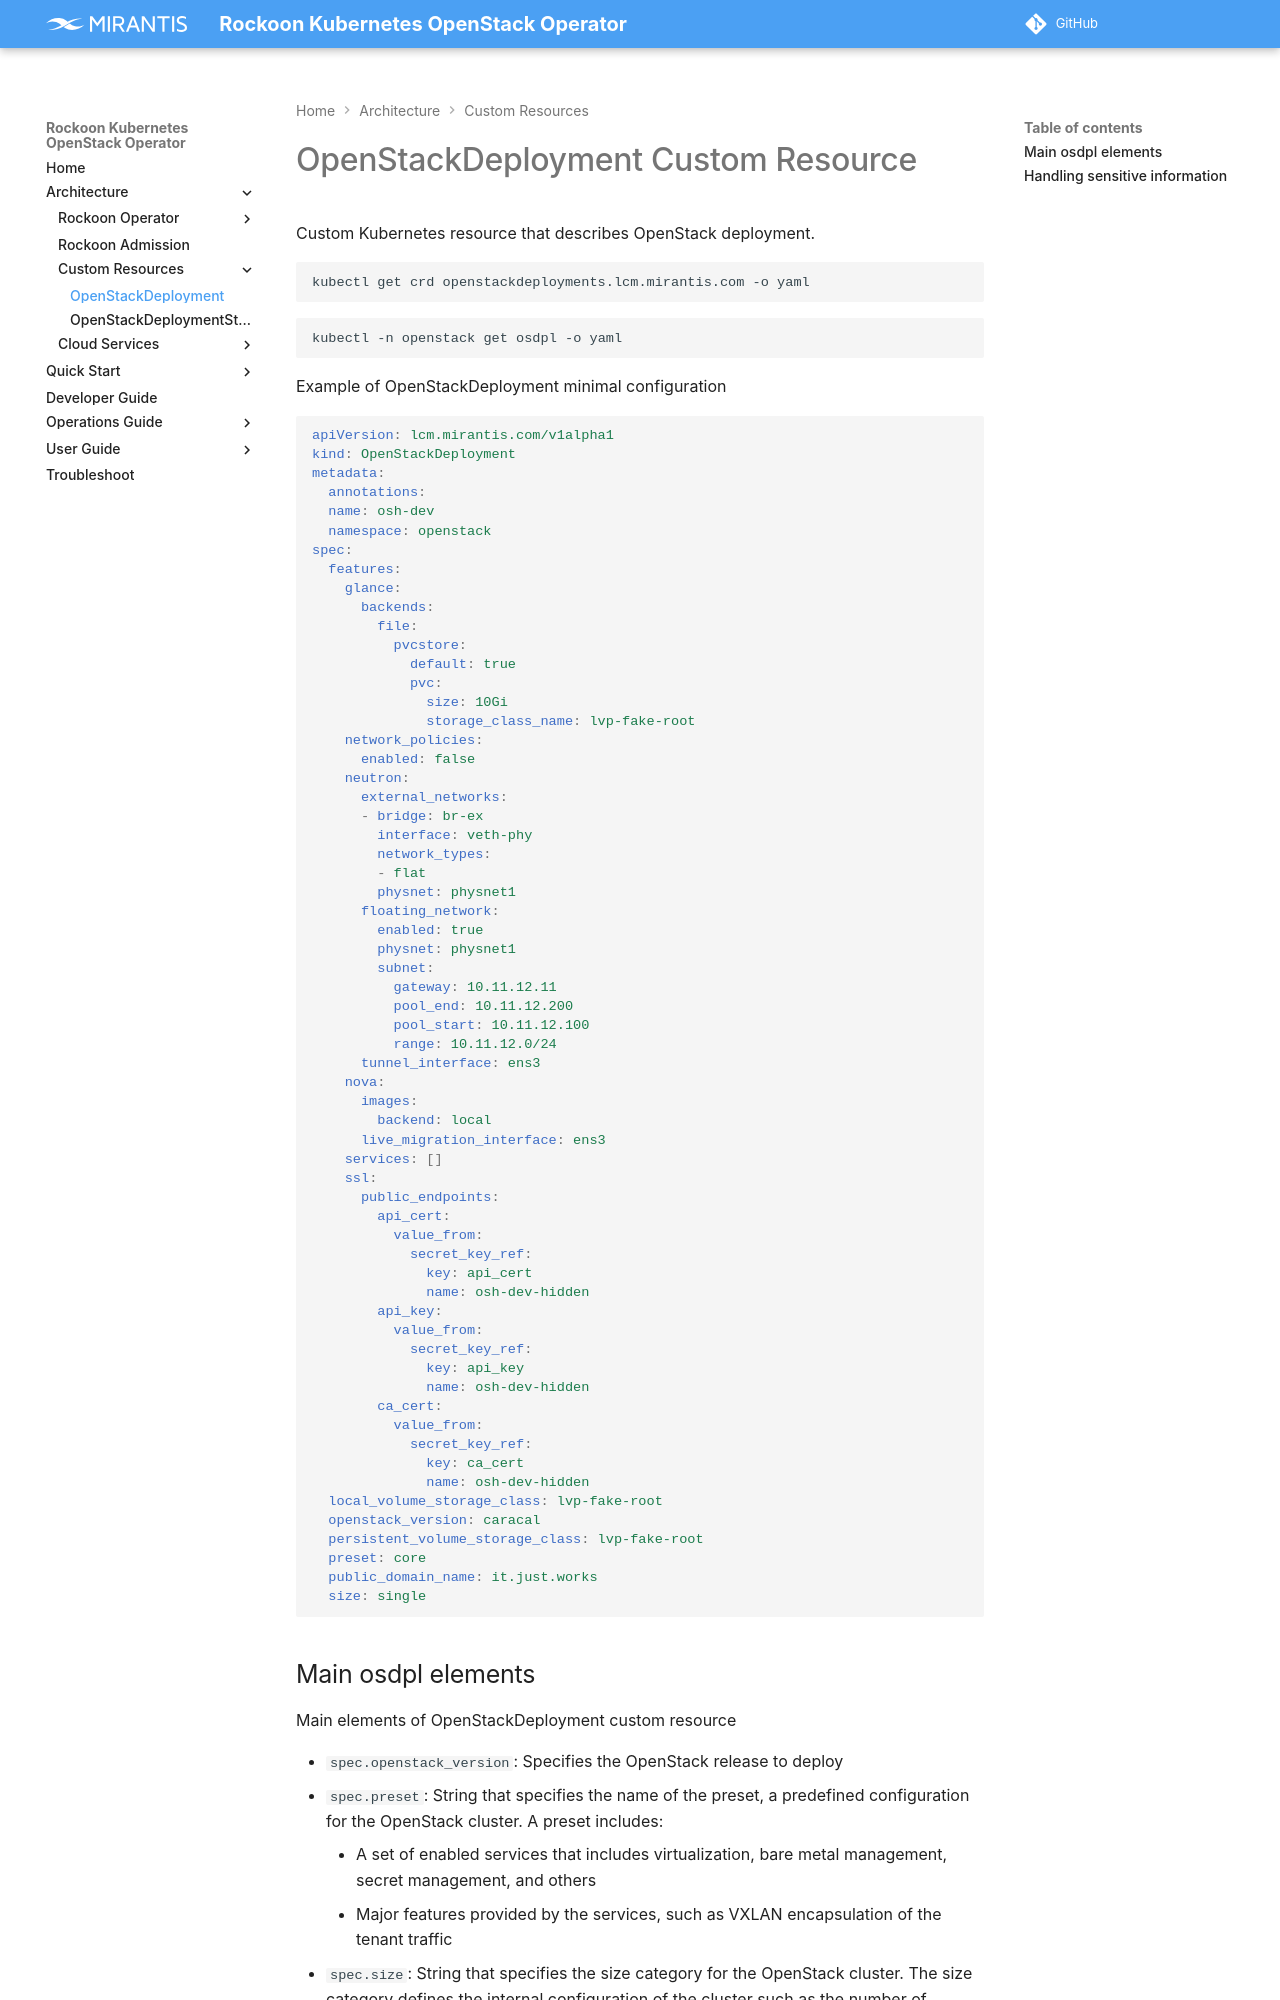

repository: Mirantis/rockoon · page: architecture/custom-resources/openstackdeployment/index.html · generator: mkdocs

# OpenStackDeployment Custom Resource

Custom Kubernetes resource that describes OpenStack deployment.

```bash
kubectl get crd openstackdeployments.lcm.mirantis.com -o yaml
```

```bash
kubectl -n openstack get osdpl -o yaml
```

Example of OpenStackDeployment minimal configuration

```yaml
apiVersion: lcm.mirantis.com/v1alpha1
kind: OpenStackDeployment
metadata:
  annotations:
  name: osh-dev
  namespace: openstack
spec:
  features:
    glance:
      backends:
        file:
          pvcstore:
            default: true
            pvc:
              size: 10Gi
              storage_class_name: lvp-fake-root
    network_policies:
      enabled: false
    neutron:
      external_networks:
      - bridge: br-ex
        interface: veth-phy
        network_types:
        - flat
        physnet: physnet1
      floating_network:
        enabled: true
        physnet: physnet1
        subnet:
          gateway: 10.11.12.11
          pool_end: 10.11.12.200
          pool_start: 10.11.12.100
          range: 10.11.12.0/24
      tunnel_interface: ens3
    nova:
      images:
        backend: local
      live_migration_interface: ens3
    services: []
    ssl:
      public_endpoints:
        api_cert:
          value_from:
            secret_key_ref:
              key: api_cert
              name: osh-dev-hidden
        api_key:
          value_from:
            secret_key_ref:
              key: api_key
              name: osh-dev-hidden
        ca_cert:
          value_from:
            secret_key_ref:
              key: ca_cert
              name: osh-dev-hidden
  local_volume_storage_class: lvp-fake-root
  openstack_version: caracal
  persistent_volume_storage_class: lvp-fake-root
  preset: core
  public_domain_name: it.just.works
  size: single
```
